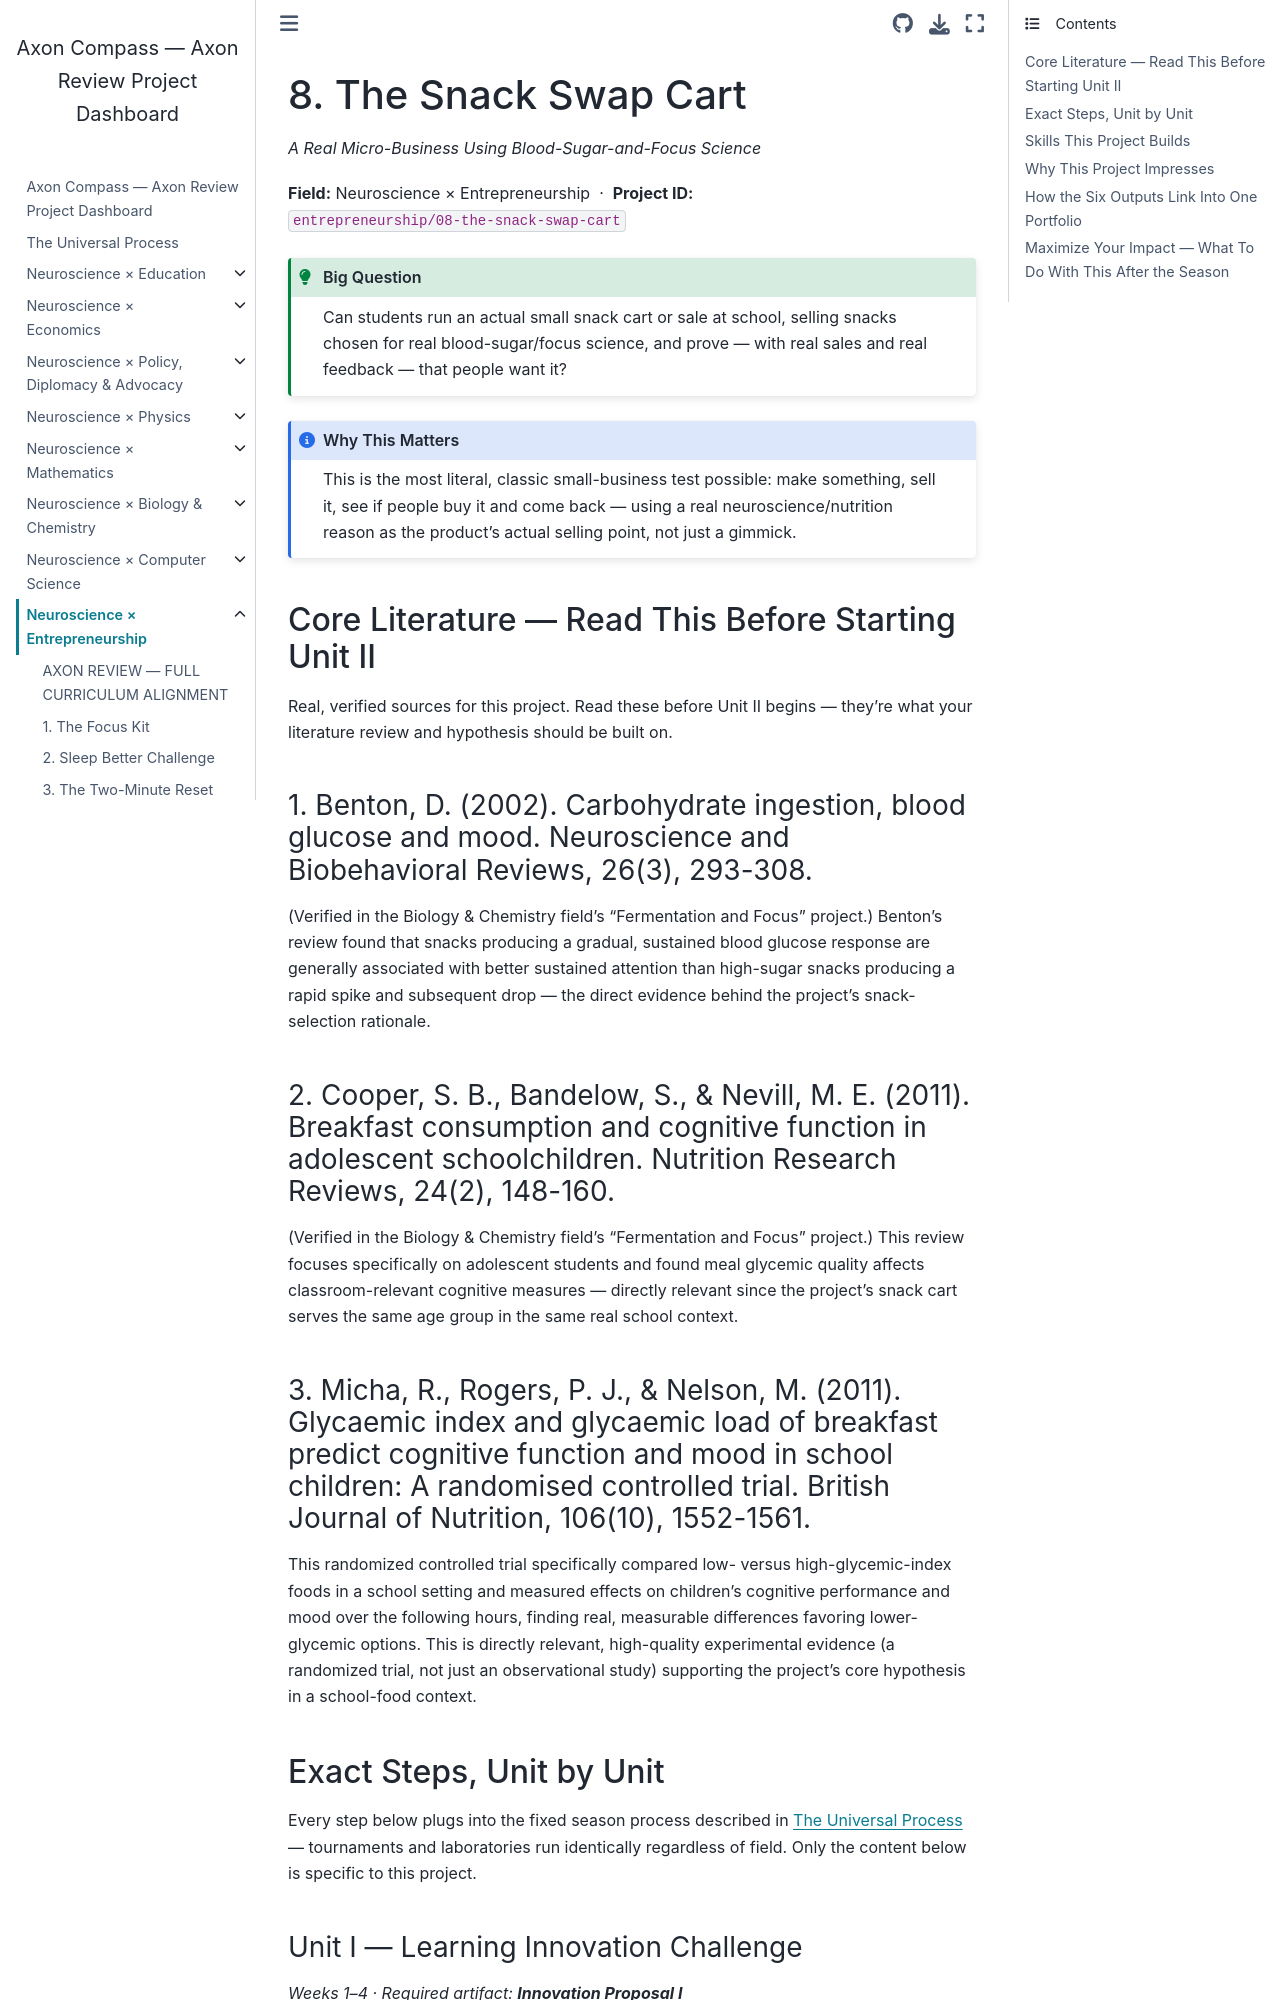

repository: fantina01/axon-compass · page: fields/entrepreneurship/08-the-snack-swap-cart.html · generator: jekyll

# 8. The Snack Swap Cart

*A Real Micro-Business Using Blood-Sugar-and-Focus Science*

**Field:** Neuroscience × Entrepreneurship &nbsp;·&nbsp; **Project ID:** `entrepreneurship/08-the-snack-swap-cart`

```{admonition} Big Question
:class: tip
Can students run an actual small snack cart or sale at school, selling snacks chosen for real blood-sugar/focus science, and prove — with real sales and real feedback — that people want it?
```

```{admonition} Why This Matters
:class: note
This is the most literal, classic small-business test possible: make something, sell it, see if people buy it and come back — using a real neuroscience/nutrition reason as the product's actual selling point, not just a gimmick.
```

## Core Literature — Read This Before Starting Unit II

Real, verified sources for this project. Read these before Unit II begins — they're what your literature review and hypothesis should be built on.

### 1. Benton, D. (2002). Carbohydrate ingestion, blood glucose and mood. Neuroscience and Biobehavioral Reviews, 26(3), 293-308.

(Verified in the Biology & Chemistry field's "Fermentation and Focus" project.) Benton's review found that snacks producing a gradual, sustained blood glucose response are generally associated with better sustained attention than high-sugar snacks producing a rapid spike and subsequent drop — the direct evidence behind the project's snack-selection rationale.

### 2. Cooper, S. B., Bandelow, S., & Nevill, M. E. (2011). Breakfast consumption and cognitive function in adolescent schoolchildren. Nutrition Research Reviews, 24(2), 148-160.

(Verified in the Biology & Chemistry field's "Fermentation and Focus" project.) This review focuses specifically on adolescent students and found meal glycemic quality affects classroom-relevant cognitive measures — directly relevant since the project's snack cart serves the same age group in the same real school context.

### 3. Micha, R., Rogers, P. J., & Nelson, M. (2011). Glycaemic index and glycaemic load of breakfast predict cognitive function and mood in school children: A randomised controlled trial. British Journal of Nutrition, 106(10), 1552-1561.

This randomized controlled trial specifically compared low- versus high-glycemic-index foods in a school setting and measured effects on children's cognitive performance and mood over the following hours, finding real, measurable differences favoring lower-glycemic options. This is directly relevant, high-quality experimental evidence (a randomized trial, not just an observational study) supporting the project's core hypothesis in a school-food context.

## Exact Steps, Unit by Unit

Every step below plugs into the fixed season process described in {doc}`../../process` — tournaments and laboratories run identically regardless of field. Only the content below is specific to this project.
